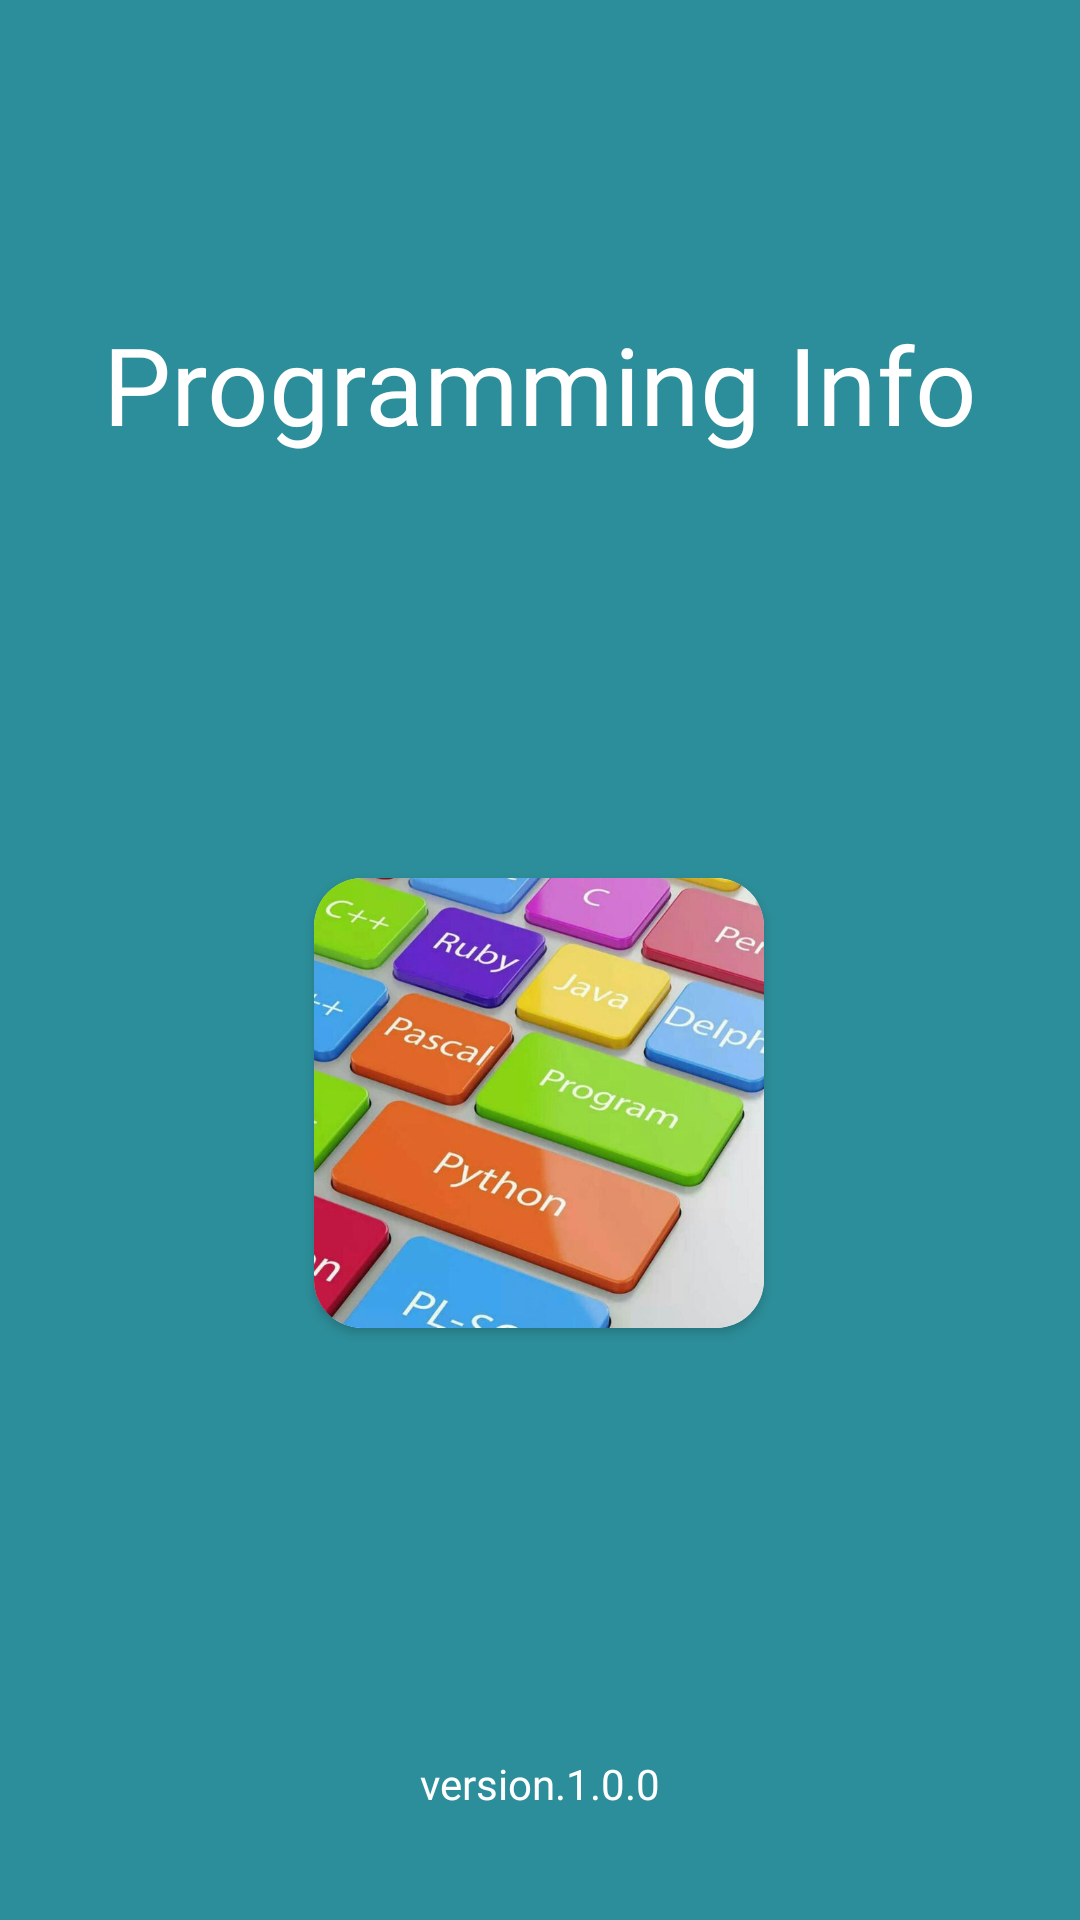

This screen was rendered from an Android layout file. Write that file and the resources it references.
<!-- AndroidManifest.xml: application theme Theme.InfoApp -->
<!-- res/layout/activity_splesh.xml -->
<?xml version="1.0" encoding="utf-8"?>
<androidx.constraintlayout.widget.ConstraintLayout xmlns:android="http://schemas.android.com/apk/res/android"
    xmlns:app="http://schemas.android.com/apk/res-auto"
    xmlns:tools="http://schemas.android.com/tools"
    android:layout_width="match_parent"
    android:layout_height="match_parent"
    android:background="#2C8E9A"
    tools:context=".SpleshActivity">

    <TextView
        android:layout_width="wrap_content"
        android:layout_height="wrap_content"
        android:fontFamily="@font/my_font2"
        android:gravity="center"
        android:text="@string/programming_info"
        android:textColor="#fff"
        android:textSize="36sp"
        app:layout_constraintBottom_toTopOf="@+id/image"
        app:layout_constraintEnd_toEndOf="parent"
        app:layout_constraintHorizontal_bias="0.494"
        app:layout_constraintStart_toStartOf="parent"
        app:layout_constraintTop_toTopOf="parent"
        app:layout_constraintVertical_bias="0.424" />

    <androidx.cardview.widget.CardView
        android:id="@+id/image"
        android:layout_width="150dp"
        android:layout_height="150dp"
        app:cardCornerRadius="16dp"
        app:layout_constraintBottom_toBottomOf="parent"
        app:layout_constraintEnd_toEndOf="parent"
        app:layout_constraintHorizontal_bias="0.498"
        app:layout_constraintStart_toStartOf="parent"
        app:layout_constraintTop_toTopOf="parent"
        app:layout_constraintVertical_bias="0.597" >
        <ImageView
            android:layout_width="match_parent"
            android:layout_height="match_parent"
            android:background="@drawable/image_info"
            />
    </androidx.cardview.widget.CardView>

    <TextView
        android:layout_width="wrap_content"
        android:layout_height="wrap_content"
        android:layout_marginBottom="36dp"
        android:fontFamily="@font/my_font2"
        android:text="version.1.0.0"
        android:textColor="#fff"
        app:layout_constraintBottom_toBottomOf="parent"
        app:layout_constraintEnd_toEndOf="parent"
        app:layout_constraintStart_toStartOf="parent" />
</androidx.constraintlayout.widget.ConstraintLayout>
<!-- resources referenced by this layout -->
<resources>
  <!-- drawable image_info: jpg bitmap (drawable, 88069 bytes) -->
  <string name="programming_info">Programming Info</string>
  <style name="Theme.InfoApp" parent="Base.Theme.InfoApp" />
  <style name="Base.Theme.InfoApp" parent="Theme.Material3.DayNight.NoActionBar">
          <item name="android:windowLightStatusBar">false</item>
          <item name="android:statusBarColor">#84CCC5</item>
  
          
          
      </style>
</resources>
